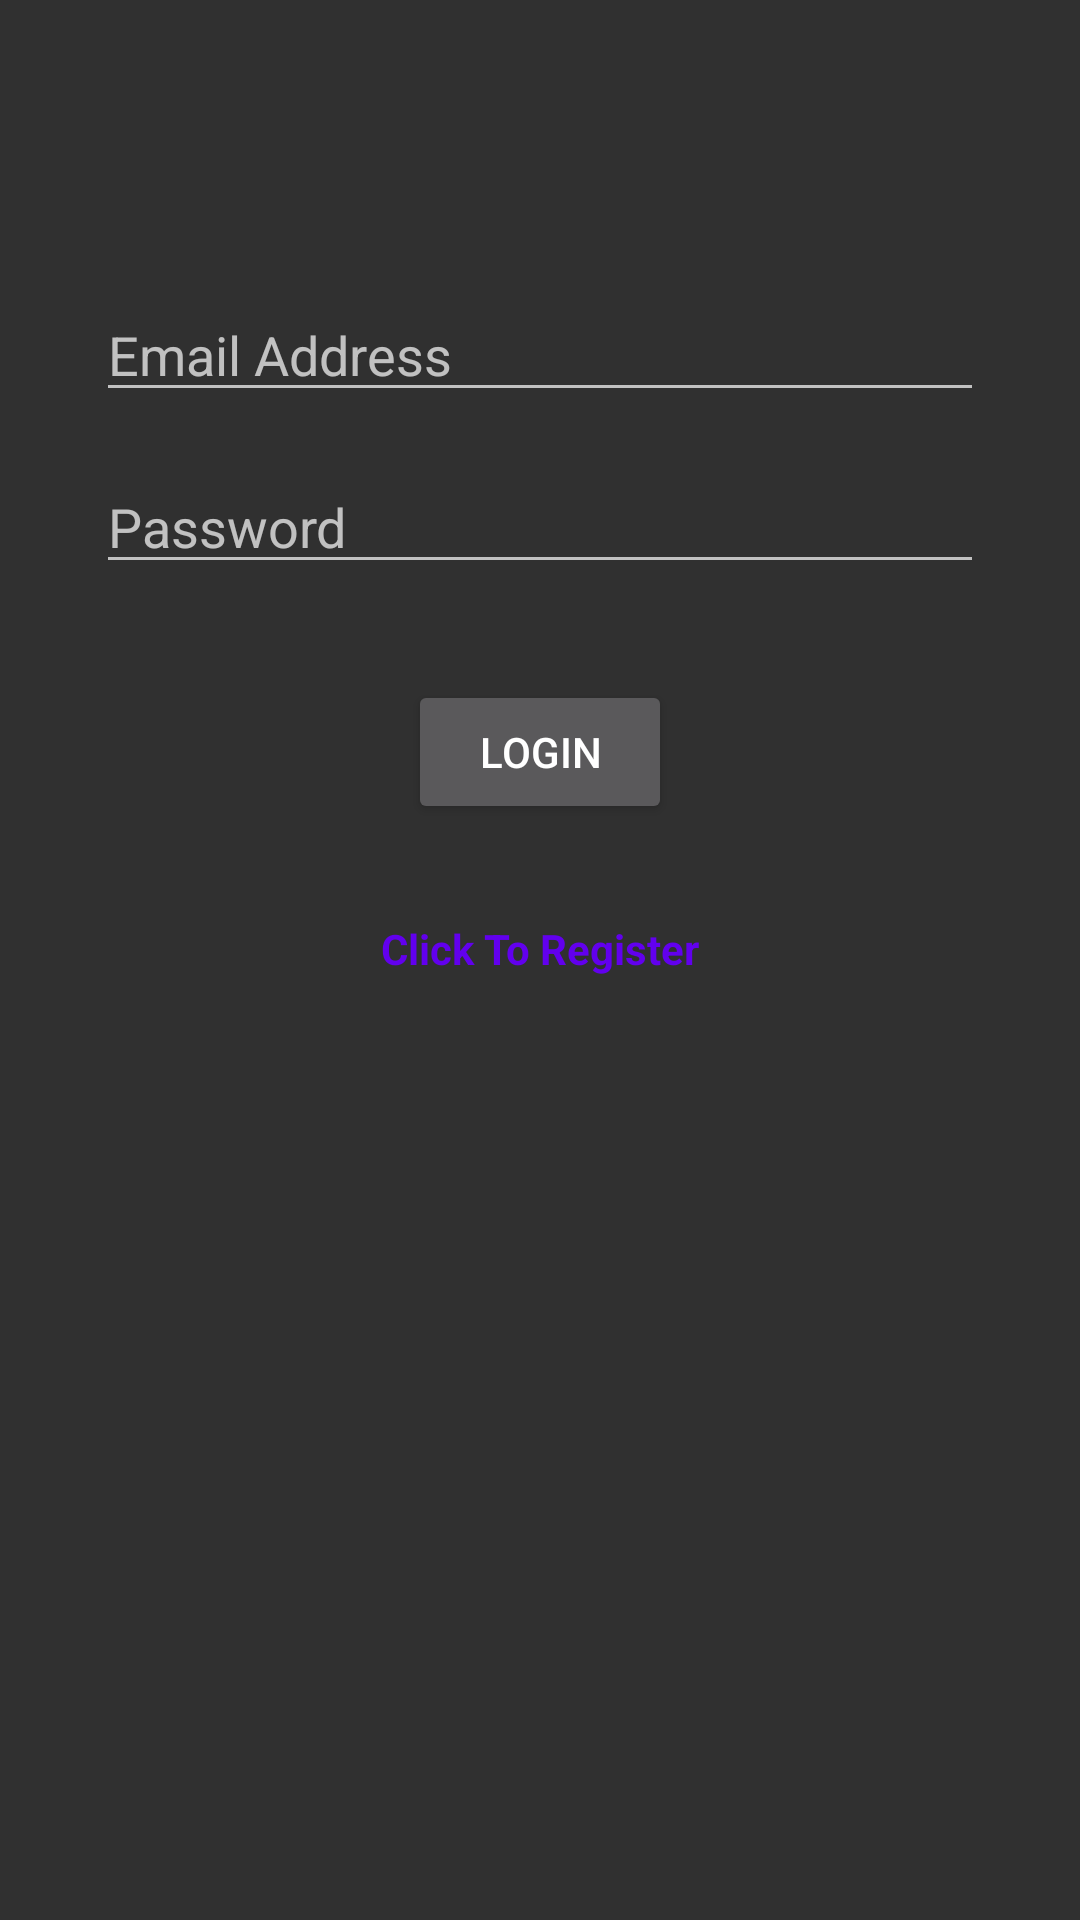

Reconstruct the res/layout file that produces this screen, plus the resources it refers to.
<!-- AndroidManifest.xml: application theme Theme.Design -->
<!-- res/layout/login.xml -->
<?xml version="1.0" encoding="utf-8"?>
<androidx.constraintlayout.widget.ConstraintLayout xmlns:android="http://schemas.android.com/apk/res/android"
    xmlns:app="http://schemas.android.com/apk/res-auto"
    xmlns:tools="http://schemas.android.com/tools"
    android:layout_width="match_parent"
    android:layout_height="match_parent"
    tools:context=".Login">

    <EditText
        android:id="@+id/emailLogin"
        android:layout_width="0dp"
        android:layout_height="wrap_content"
        android:layout_marginStart="32dp"
        android:layout_marginTop="96dp"
        android:layout_marginEnd="32dp"
        android:hint="@string/email_address"
        android:inputType="textEmailAddress"
        app:layout_constraintTop_toTopOf="parent"
        app:layout_constraintStart_toStartOf="parent"
        app:layout_constraintEnd_toEndOf="parent"
        android:ems="10"
        tools:ignore="Autofill" />

    <EditText
        android:id="@+id/passwordLogin"
        android:layout_width="0dp"
        android:layout_height="wrap_content"
        android:layout_marginTop="16dp"
        android:layout_marginStart="32dp"
        android:layout_marginEnd="32dp"
        android:hint="@string/Password"
        android:inputType="textPassword"
        app:layout_constraintTop_toBottomOf="@+id/emailLogin"
        app:layout_constraintStart_toStartOf="parent"
        app:layout_constraintEnd_toEndOf="parent"
        android:ems="10"
        tools:ignore="Autofill" />

    <TextView
        android:id="@+id/register"
        android:layout_width="wrap_content"
        android:layout_height="wrap_content"
        android:text="@string/Click_To_REGISTER"
        android:textStyle="bold"
        android:textColor="@color/design_default_color_primary"
        android:layout_marginTop="32dp"
        app:layout_constraintTop_toBottomOf="@+id/loginBTN"
        app:layout_constraintStart_toStartOf="parent"
        app:layout_constraintEnd_toEndOf="parent"/>

    <ProgressBar
        android:id="@+id/loginProgressBar"
        android:layout_width="wrap_content"
        android:layout_height="wrap_content"
        android:layout_marginTop="16dp"
        app:layout_constraintTop_toBottomOf="@+id/passwordLogin"
        app:layout_constraintStart_toStartOf="parent"
        app:layout_constraintEnd_toEndOf="parent"
        android:visibility="gone"/>

    <Button
        android:id="@+id/loginBTN"
        android:layout_width="wrap_content"
        android:layout_height="wrap_content"
        android:text="@string/Login"
        android:layout_marginTop="32dp"
        app:layout_constraintTop_toBottomOf="@+id/loginProgressBar"
        app:layout_constraintStart_toStartOf="parent"
        app:layout_constraintEnd_toEndOf="parent"/>

    <ProgressBar
        android:id="@+id/progressBar"
        style="?android:attr/progressBarStyleLarge"
        android:layout_width="wrap_content"
        android:layout_height="wrap_content"
        android:visibility="gone"
        android:layout_marginTop="16dp"
        tools:ignore="MissingConstraints" />

</androidx.constraintlayout.widget.ConstraintLayout>
<!-- resources referenced by this layout -->
<resources>
  <string name="Click_To_REGISTER">Click To Register</string>
  <string name="Login">Login</string>
  <string name="Password">Password</string>
  <string name="email_address">Email Address</string>
</resources>
